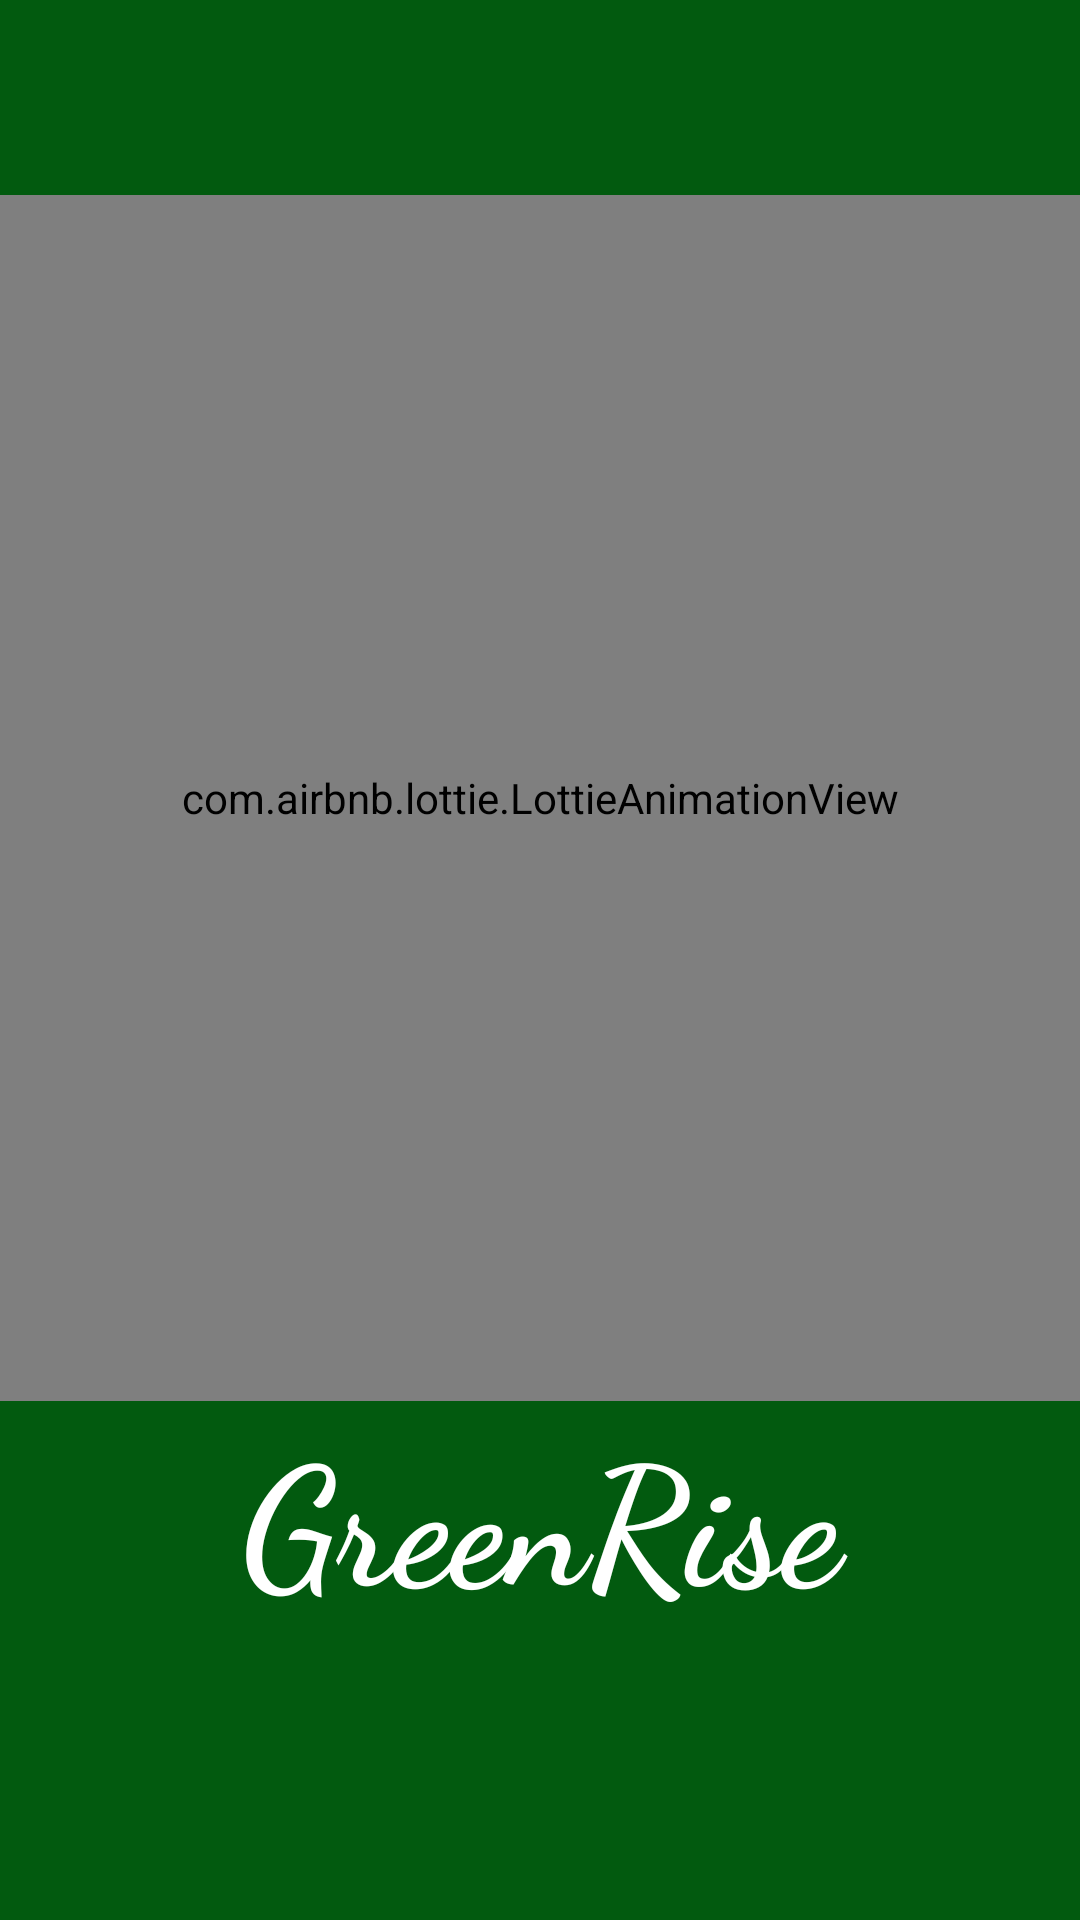

Layout XML and referenced resources for this Android screen:
<!-- AndroidManifest.xml: application theme Theme.Greenrise_SGP -->
<!-- res/layout/activity_main.xml -->
<?xml version="1.0" encoding="utf-8"?>
<RelativeLayout xmlns:android="http://schemas.android.com/apk/res/android"
    xmlns:app="http://schemas.android.com/apk/res-auto"
    xmlns:tools="http://schemas.android.com/tools"
    android:layout_width="match_parent"
    android:layout_height="match_parent"
    tools:context=".MainActivity"
    android:background="@color/green">

    <com.airbnb.lottie.LottieAnimationView
        android:id="@+id/tree"
        android:layout_width="match_parent"
        android:layout_height="402dp"
        android:layout_marginTop="65dp"
        android:foregroundGravity="center"
        app:lottie_autoPlay="true"
        app:lottie_loop="true"
        app:lottie_rawRes="@raw/plant" />

    <TextView
        android:id="@+id/GreenRise"
        android:layout_width="match_parent"
        android:layout_height="wrap_content"
        android:layout_below="@id/tree"
        android:fontFamily="cursive"
        android:gravity="center"
        android:text="GreenRise"
        android:textColor="@color/white"
        android:textSize="55dp"
        android:textStyle="bold" />

</RelativeLayout>
<!-- resources referenced by this layout -->
<resources>
  <color name="green">#025A0F</color>
  <color name="white">#FFFFFFFF</color>
  <style name="Theme.Greenrise_SGP" parent="Theme.MaterialComponents.DayNight.NoActionBar">
          
          <item name="colorPrimary">@color/purple_500</item>
          <item name="colorPrimaryVariant">@color/purple_700</item>
          <item name="colorOnPrimary">@color/white</item>
          
          <item name="colorSecondary">@color/teal_200</item>
          <item name="colorSecondaryVariant">@color/teal_700</item>
          <item name="colorOnSecondary">@color/black</item>
          
          <item name="android:statusBarColor" tools:targetApi="l">?attr/colorPrimaryVariant</item>
          
      </style>
  <color name="purple_500">#FF6200EE</color>
  <color name="purple_700">#FF3700B3</color>
  <color name="teal_200">#FF03DAC5</color>
  <color name="teal_700">#FF018786</color>
  <color name="black">#FF000000</color>
</resources>
